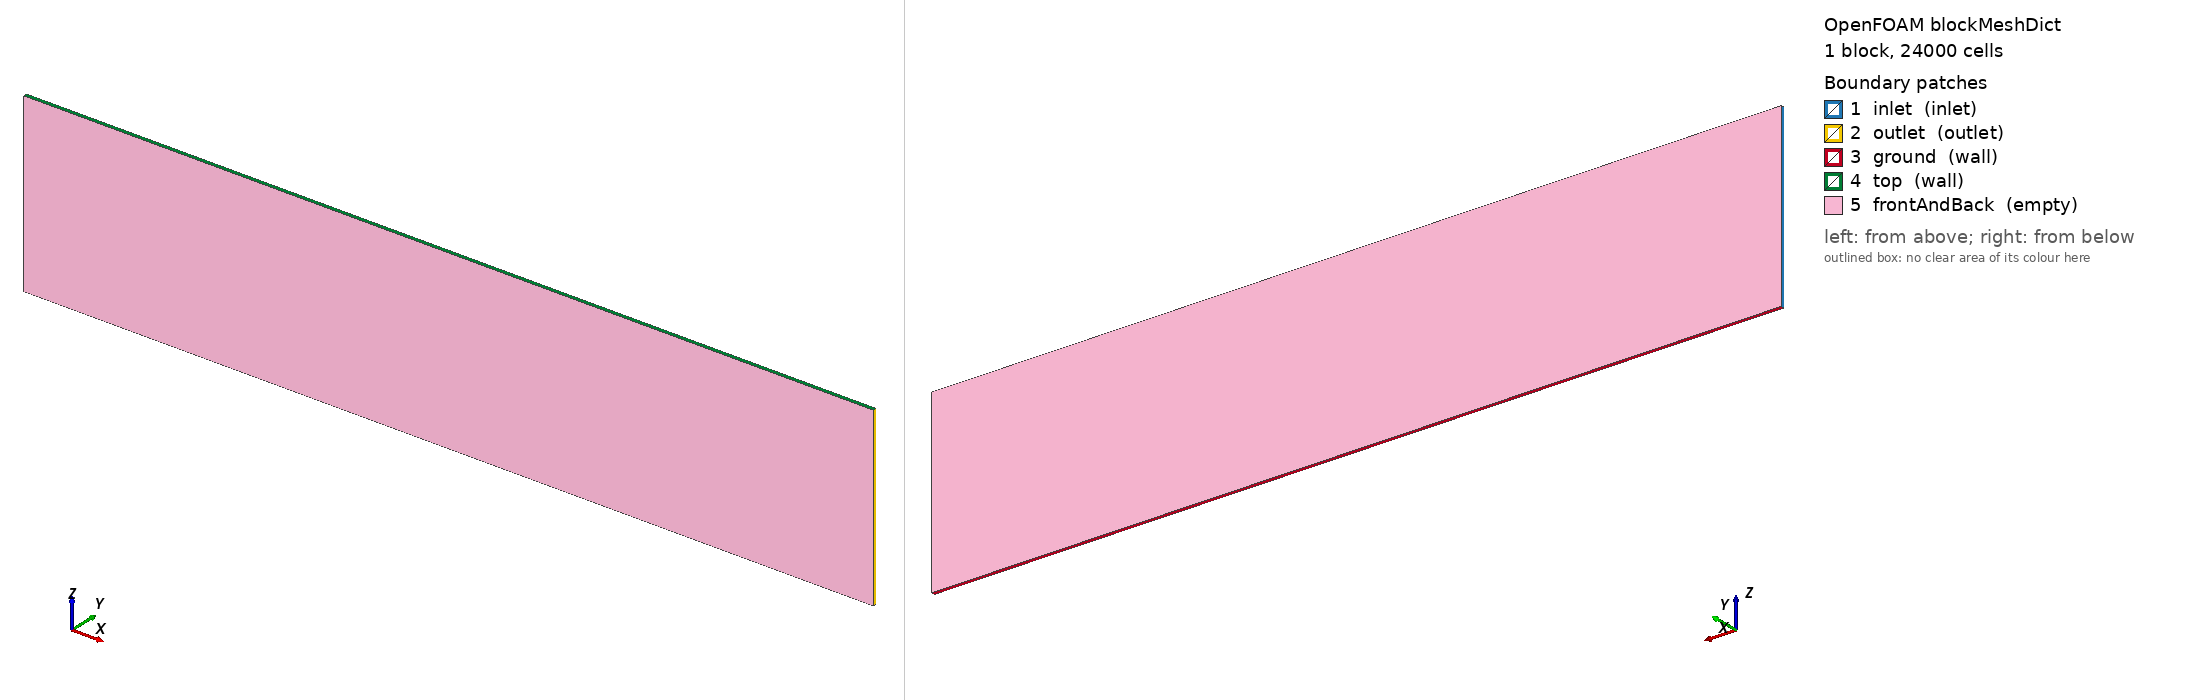

OpenFOAM case: the mesh blockMesh builds from blockMeshDict, 1 block(s), 24000 cells. Boundary patches (legend numbers): 1 inlet (inlet), 2 outlet (outlet), 3 ground (wall), 4 top (wall), 5 frontAndBack (empty). Left view from above one corner, right view from below the opposite corner. Boundary conditions: 0 field file(s) under 0/; 0 of 5 drawn patches have an entry in a shipped field file.

=== system/blockMeshDict ===
/*---------------------------------------------------------------------------*\
| =========                 |                                                 |
| \\      /  F ield         | OpenFOAM: The Open Source CFD Toolbox           |
|  \\    /   O peration     | Version:  1.4                                   |
|   \\  /    A nd           | Web:      http://www.openfoam.org               |
|    \\/     M anipulation  |                                                 |
\*---------------------------------------------------------------------------*/

FoamFile
{
    version         2.2;
    format          ascii;

    root            "";
    case            "";
    instance        "";
    local           "";

    class           dictionary;
    object          blockMeshDict;
}

// * * * * * * * * * * * * * * * * * * * * * * * * * * * * * * * * * * * * * //

convertToMeters 1000;

vertices (
    (-120 0 0)  // 0
    ( 120 0 0)  // 1
    ( 120 1 0)  // 2
    (-120 1 0)  // 3
    (-120 0 50) // 4
    ( 120 0 50) // 5
    ( 120 1 50) // 6
    (-120 1 50) // 7
);

blocks
(
    hex (0 1 2 3 4 5 6 7) (120 1 200) simpleGrading (1 1 1)
//    hex (0 1 2 3 4 5 6 7) (30 1 50) simpleGrading (1 1 1)
);

boundary (
    inlet {
        type inlet;
        faces (
            (0 3 7 4)
        );
    }

    outlet {
        type outlet;
        faces (
            (1 2 6 5)
        );
    }

    ground
    {
        type wall;
        faces (
            (0 1 2 3)
        );    
    }

    top {
        type wall;
        faces (
            (4 5 6 7)
        );
    }

    frontAndBack {
        type empty;
        faces (
            (0 1 5 4)
            (3 2 6 7)
        );
    }
);
